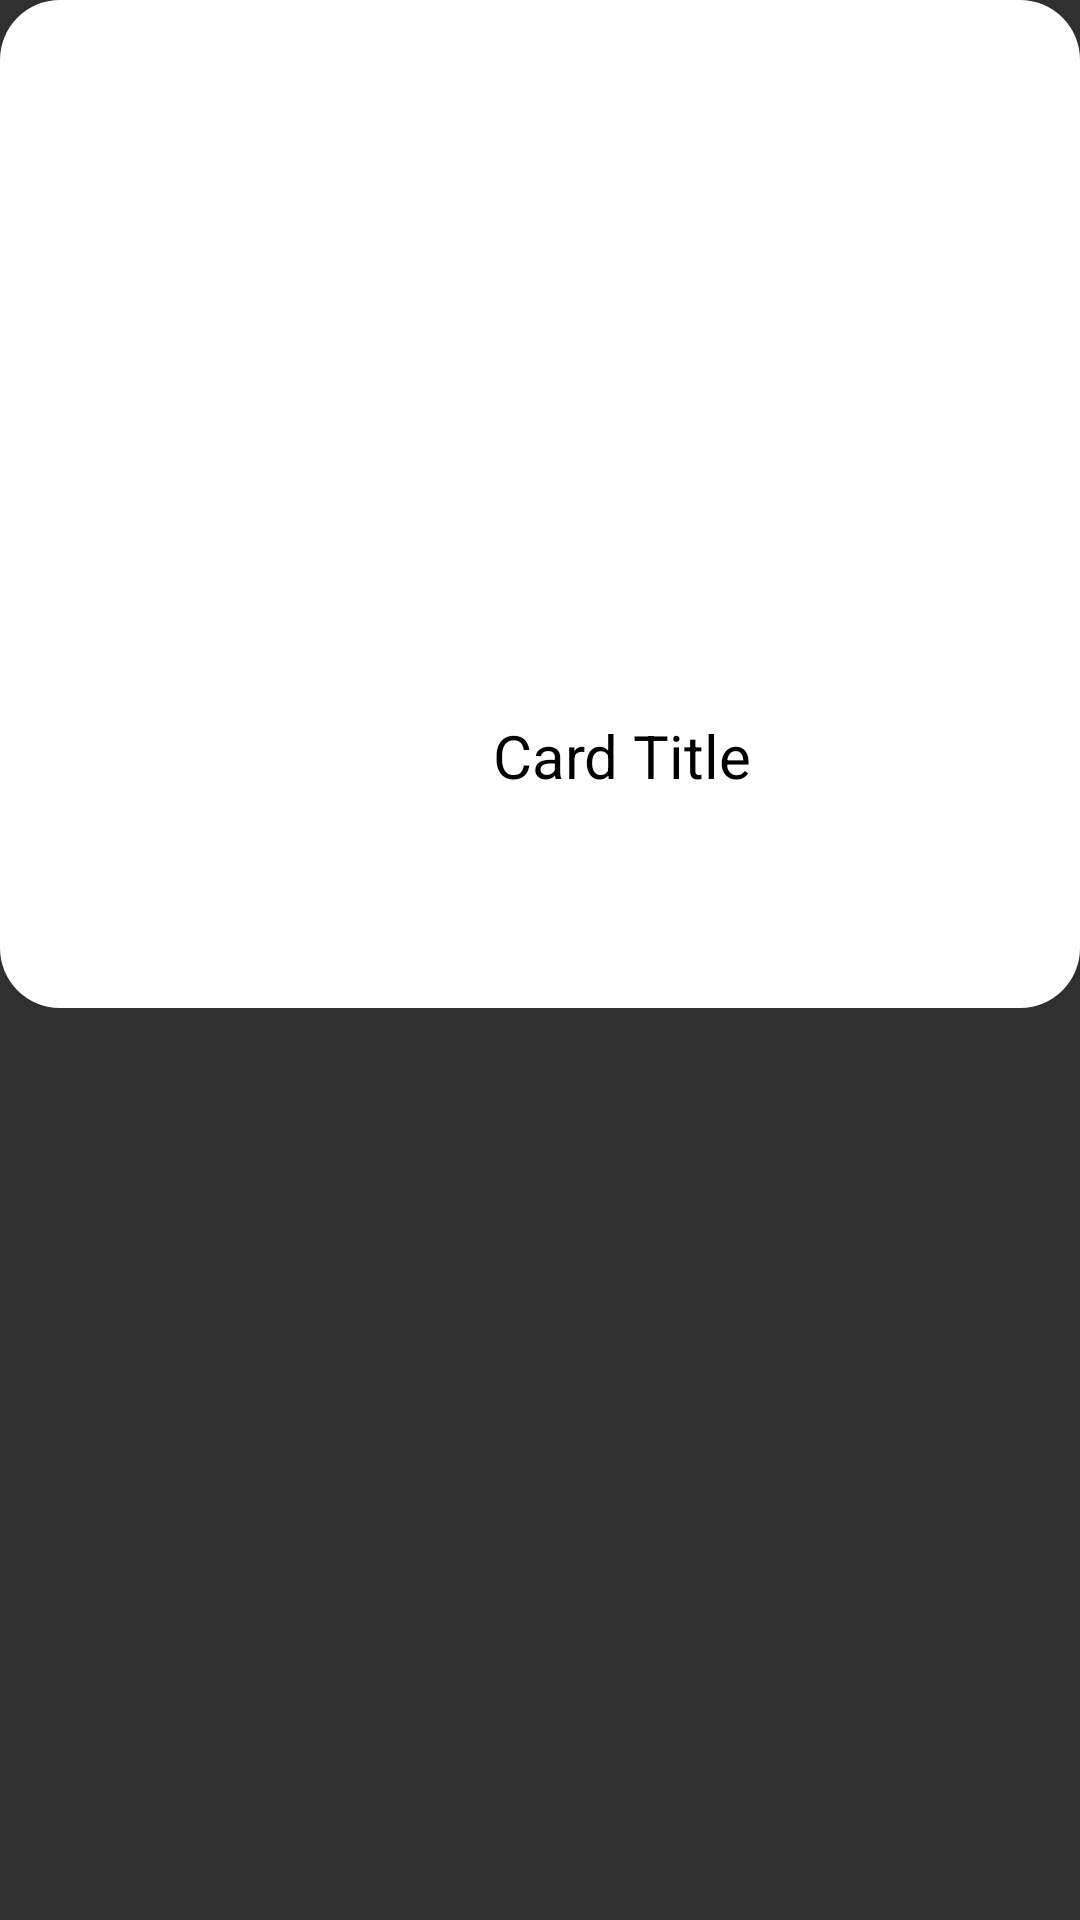

Produce the Android XML layout that renders to this screen, including the resource entries it uses.
<!-- AndroidManifest.xml: application theme Theme.NewsApp -->
<!-- res/layout/post_card.xml -->
<?xml version="1.0" encoding="utf-8"?>
<androidx.constraintlayout.widget.ConstraintLayout xmlns:android="http://schemas.android.com/apk/res/android"
    xmlns:tools="http://schemas.android.com/tools"
    android:layout_width="match_parent"
    android:layout_height="wrap_content"
    android:background="@drawable/lavender_fill">

    

    <LinearLayout
        android:layout_width="match_parent"
        android:layout_height="wrap_content"
        android:background="@drawable/lavender_fill"
        android:backgroundTint="@color/white"
        android:elevation="4dp"
        android:orientation="vertical"
        android:padding="16dp"
        tools:ignore="MissingConstraints">

        
        <ImageView
            android:id="@+id/image_card"
            android:layout_width="match_parent"
            android:layout_height="200dp"
            android:scaleType="centerCrop" />

        
        <TextView
            android:id="@+id/text_title"
            android:layout_width="383dp"
            android:layout_height="40dp"
            android:layout_marginTop="16dp"
            android:gravity="center"
            android:text="Card Title"
            android:textColor="@android:color/black"
            android:textSize="20sp" />


        <Button
            android:id="@+id/readButton"
            android:layout_width="match_parent"
            android:layout_height="wrap_content"
            android:layout_weight="1"
            android:background="@drawable/lavender_fill"
            android:text="Read"
            android:textColor="@android:color/white" />
    </LinearLayout>


</androidx.constraintlayout.widget.ConstraintLayout>
<!-- resources referenced by this layout -->
<resources>
  <!-- drawable lavender_fill (drawable) -->
  <?xml version="1.0" encoding="utf-8"?>
  <shape xmlns:android="http://schemas.android.com/apk/res/android">
  <solid android:color="@color/lavender"/>
  <corners android:radius="20dp"
      android:topLeftRadius="20dp"/>
  </shape>
  <style name="Theme.NewsApp" parent="Theme.AppCompat">
          
          <item name="colorPrimary">@color/lavender</item>
          <item name="colorPrimaryVariant">@color/lavender</item>
          <item name="colorOnPrimary">@color/white</item>
          
          <item name="colorSecondary">@color/teal_200</item>
          <item name="colorSecondaryVariant">@color/teal_700</item>
          <item name="colorOnSecondary">@color/black</item>
          
          <item name="android:statusBarColor">?attr/colorPrimaryVariant</item>
          
      </style>
  <!-- not gathered from this repository: default colours our renderer supplied (Android Studio template values) -->
  <color name="teal_200">#FF03DAC5</color>
  <color name="teal_700">#FF018786</color>
  <color name="black">#FF000000</color>
  <color name="white">#FFFFFFFF</color>
</resources>
